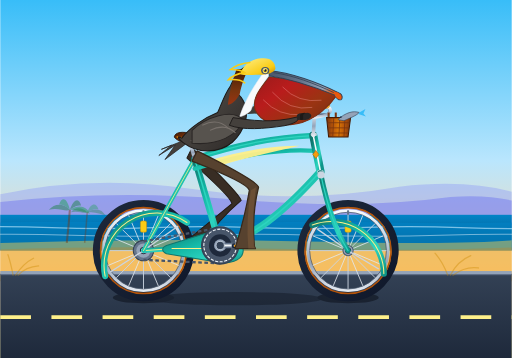
t = 0.00 s
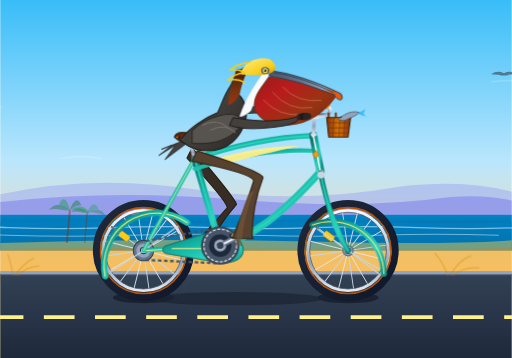
t = 1.67 s
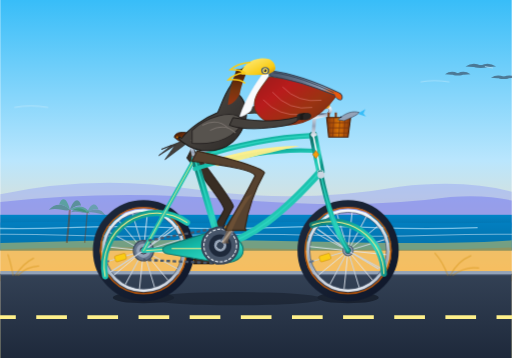
t = 3.33 s
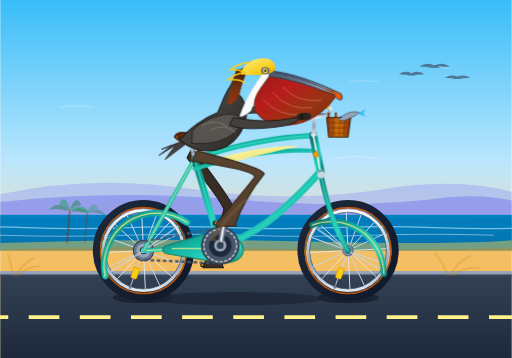
t = 5.00 s
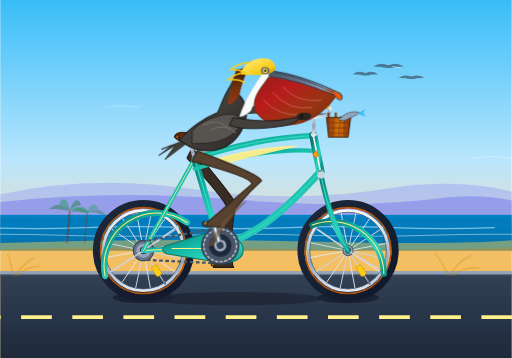
t = 6.67 s
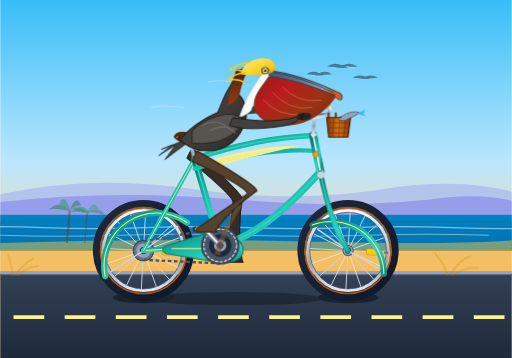
t = 8.33 s

The animated SVG that drew these frames (rendered in a browser with its animation timeline set to each time). Animation: 18 SMIL elements (animate=6,animateTransform=12); frames cover the first 8.33 s, repeats indefinitely.

<svg xmlns="http://www.w3.org/2000/svg" viewBox="0 0 1000 700" width="100%" height="100%">
  <defs>
    <!-- Sky & Atmospheric Gradients -->
    <linearGradient id="skyGrad" x1="0%" y1="0%" x2="0%" y2="100%">
      <stop offset="0%" stop-color="#38bdf8"/>
      <stop offset="45%" stop-color="#bae6fd"/>
      <stop offset="75%" stop-color="#fed7aa"/>
      <stop offset="100%" stop-color="#fef08a"/>
    </linearGradient>

    <linearGradient id="oceanGrad" x1="0%" y1="0%" x2="0%" y2="100%">
      <stop offset="0%" stop-color="#0284c7"/>
      <stop offset="50%" stop-color="#0369a1"/>
      <stop offset="100%" stop-color="#075985"/>
    </linearGradient>

    <linearGradient id="roadGrad" x1="0%" y1="0%" x2="0%" y2="100%">
      <stop offset="0%" stop-color="#334155"/>
      <stop offset="100%" stop-color="#1e293b"/>
    </linearGradient>

    <!-- Bicycle Gradients -->
    <linearGradient id="cruiserTeal" x1="0%" y1="0%" x2="100%" y2="100%">
      <stop offset="0%" stop-color="#0f766e"/>
      <stop offset="40%" stop-color="#14b8a6"/>
      <stop offset="70%" stop-color="#2dd4bf"/>
      <stop offset="100%" stop-color="#0d9488"/>
    </linearGradient>

    <linearGradient id="chromeGrad" x1="0%" y1="0%" x2="0%" y2="100%">
      <stop offset="0%" stop-color="#f8fafc"/>
      <stop offset="35%" stop-color="#cbd5e1"/>
      <stop offset="65%" stop-color="#94a3b8"/>
      <stop offset="100%" stop-color="#e2e8f0"/>
    </linearGradient>

    <linearGradient id="leatherGrad" x1="0%" y1="0%" x2="100%" y2="50%">
      <stop offset="0%" stop-color="#451a03"/>
      <stop offset="45%" stop-color="#78350f"/>
      <stop offset="85%" stop-color="#92400e"/>
      <stop offset="100%" stop-color="#b45309"/>
    </linearGradient>

    <linearGradient id="tireGrad" x1="0%" y1="0%" x2="100%" y2="100%">
      <stop offset="0%" stop-color="#1e293b"/>
      <stop offset="100%" stop-color="#0f172a"/>
    </linearGradient>

    <!-- Pelican Anatomy Gradients -->
    <linearGradient id="pouchGrad" x1="0%" y1="0%" x2="100%" y2="80%">
      <stop offset="0%" stop-color="#991b1b"/>
      <stop offset="35%" stop-color="#b91c1c"/>
      <stop offset="70%" stop-color="#9a3412"/>
      <stop offset="100%" stop-color="#7c2d12"/>
    </linearGradient>

    <linearGradient id="beakHornGrad" x1="0%" y1="0%" x2="100%" y2="40%">
      <stop offset="0%" stop-color="#475569"/>
      <stop offset="50%" stop-color="#64748b"/>
      <stop offset="85%" stop-color="#94a3b8"/>
      <stop offset="100%" stop-color="#ea580c"/>
    </linearGradient>

    <linearGradient id="featherSlateGrad" x1="0%" y1="0%" x2="100%" y2="100%">
      <stop offset="0%" stop-color="#57534e"/>
      <stop offset="50%" stop-color="#44403c"/>
      <stop offset="100%" stop-color="#292524"/>
    </linearGradient>

    <linearGradient id="chestnutNape" x1="0%" y1="0%" x2="0%" y2="100%">
      <stop offset="0%" stop-color="#451a03"/>
      <stop offset="60%" stop-color="#78350f"/>
      <stop offset="100%" stop-color="#9a3412"/>
    </linearGradient>

    <linearGradient id="crownYellow" x1="0%" y1="0%" x2="100%" y2="100%">
      <stop offset="0%" stop-color="#fef08a"/>
      <stop offset="70%" stop-color="#facc15"/>
      <stop offset="100%" stop-color="#ca8a04"/>
    </linearGradient>

    <linearGradient id="wickerGrad" x1="0%" y1="0%" x2="100%" y2="0%">
      <stop offset="0%" stop-color="#78350f"/>
      <stop offset="25%" stop-color="#b45309"/>
      <stop offset="50%" stop-color="#d97706"/>
      <stop offset="75%" stop-color="#b45309"/>
      <stop offset="100%" stop-color="#78350f"/>
    </linearGradient>
  </defs>

  <!-- ==================== BACKGROUND: COASTAL SCENERY ==================== -->
  <rect x="0" y="0" width="1000" height="700" fill="url(#skyGrad)"/>

  <!-- Distant California Coastal Headland / Bluffs -->
  <path d="M 0 380 Q 180 340 380 370 T 780 365 Q 910 350 1000 375 L 1000 440 L 0 440 Z" fill="#818cf8" opacity="0.35"/>
  <path d="M 0 395 Q 220 370 460 390 T 880 385 Q 950 380 1000 392 L 1000 445 L 0 445 Z" fill="#6366f1" opacity="0.4"/>

  <!-- Distant Gliding Pelicans in V-Formation -->
  <g opacity="0.6">
    <animateTransform attributeName="transform" type="translate" from="1050 0" to="-250 0" dur="24s" repeatCount="indefinite"/>
    <!-- Bird 1 -->
    <path d="M 40 130 Q 55 120 70 128 Q 85 120 100 130 Q 70 133 40 130 Z" fill="#334155"/>
    <ellipse cx="70" cy="130" rx="14" ry="3" fill="#334155"/>
    <path d="M 78 130 L 94 133" stroke="#e2e8f0" stroke-width="1.5"/>
    <!-- Bird 2 -->
    <path d="M 0 145 Q 12 137 25 143 Q 38 137 50 145 Q 25 147 0 145 Z" fill="#334155"/>
    <ellipse cx="25" cy="145" rx="10" ry="2.5" fill="#334155"/>
    <!-- Bird 3 -->
    <path d="M 90 152 Q 102 144 115 150 Q 128 144 140 152 Q 115 154 90 152 Z" fill="#334155"/>
    <ellipse cx="115" cy="152" rx="10" ry="2.5" fill="#334155"/>
  </g>

  <!-- Pacific Ocean Horizon & Waves -->
  <rect x="0" y="420" width="1000" height="70" fill="url(#oceanGrad)"/>
  <path d="M 0 435 Q 125 432 250 435 T 500 435 T 750 435 T 1000 435 L 1000 490 L 0 490 Z" fill="#0284c7" opacity="0.6"/>
  <!-- Animated Ocean Wave Crests -->
  <path d="M -100 445 Q 0 441 100 445 T 300 445 T 500 445 T 700 445 T 900 445 T 1100 445" stroke="#bae6fd" stroke-width="2.5" fill="none" opacity="0.65">
    <animateTransform attributeName="transform" type="translate" from="0 0" to="-200 0" dur="4s" repeatCount="indefinite"/>
  </path>
  <path d="M -100 460 Q 20 456 140 460 T 380 460 T 620 460 T 860 460 T 1100 460" stroke="#e0f2fe" stroke-width="2" fill="none" opacity="0.5">
    <animateTransform attributeName="transform" type="translate" from="0 0" to="-240 0" dur="3.2s" repeatCount="indefinite"/>
  </path>

  <!-- Sandy Bluff & Coastal Wildflowers Embankment -->
  <path d="M 0 475 Q 300 465 600 472 T 1000 470 L 1000 550 L 0 550 Z" fill="#fcd34d" opacity="0.45"/>
  <path d="M 0 488 Q 200 480 500 486 T 1000 484 L 1000 550 L 0 550 Z" fill="#d97706" opacity="0.25"/>

  <!-- Distant California Fan Palms on Bluff -->
  <g transform="translate(110, 410)" opacity="0.45">
    <path d="M 20 65 Q 24 30 26 0" stroke="#78350f" stroke-width="4" fill="none"/>
    <path d="M 26 0 C 10 -15 -5 -10 -15 0 C 5 -5 18 5 26 0" fill="#15803d"/>
    <path d="M 26 0 C 20 -25 10 -25 5 -10 C 15 -10 22 -3 26 0" fill="#16a34a"/>
    <path d="M 26 0 C 35 -25 45 -22 48 -8 C 38 -10 32 -3 26 0" fill="#15803d"/>
    <path d="M 26 0 C 45 -12 60 -5 65 8 C 48 2 36 0 26 0" fill="#16a34a"/>
  </g>
  <g transform="translate(150, 415)" opacity="0.35">
    <path d="M 15 60 Q 18 28 20 0" stroke="#78350f" stroke-width="3" fill="none"/>
    <path d="M 20 0 C 8 -12 -5 -8 -12 0 C 2 -4 14 4 20 0" fill="#15803d"/>
    <path d="M 20 0 C 28 -20 38 -18 42 -6 C 32 -8 26 -2 20 0" fill="#16a34a"/>
    <path d="M 20 0 C 38 -10 50 -4 55 6 C 40 1 30 0 20 0" fill="#15803d"/>
  </g>

  <!-- PCH Road & Animated Dashed Line -->
  <rect x="0" y="535" width="1000" height="165" fill="url(#roadGrad)"/>
  <!-- Road Edge Concrete Curb -->
  <rect x="0" y="530" width="1000" height="6" fill="#94a3b8"/>
  <rect x="0" y="536" width="1000" height="2" fill="#64748b"/>
  <!-- Continuously Moving Center Dashed Line (Speed = 100px per 0.9s matching wheel rotation) -->
  <line x1="-100" y1="620" x2="1100" y2="620" stroke="#fef08a" stroke-width="7" stroke-dasharray="60 40">
    <animate attributeName="stroke-dashoffset" from="0" to="-100" dur="0.9s" repeatCount="indefinite"/>
  </line>

  <!-- Subtle Coastal Breeze Streaks -->
  <g opacity="0.4" stroke="#ffffff" stroke-width="1.5" stroke-linecap="round" fill="none">
    <path d="M 0 0 Q 30 -6 65 0">
      <animateTransform attributeName="transform" type="translate" from="1050 210" to="-150 210" dur="1.8s" repeatCount="indefinite"/>
    </path>
    <path d="M 0 0 Q 40 -8 80 0">
      <animateTransform attributeName="transform" type="translate" from="1150 310" to="-150 310" dur="2.1s" repeatCount="indefinite"/>
    </path>
    <path d="M 0 0 Q 25 -5 55 0">
      <animateTransform attributeName="transform" type="translate" from="1100 160" to="-150 160" dur="1.5s" repeatCount="indefinite"/>
    </path>
  </g>

  <!-- Ground Shadows Beneath Wheels & Pedals -->
  <g opacity="0.5">
    <ellipse cx="280" cy="582" rx="60" ry="11" fill="#090d16"/>
    <ellipse cx="680" cy="582" rx="60" ry="11" fill="#090d16"/>
    <ellipse cx="460" cy="584" rx="170" ry="13" fill="#090d16" opacity="0.7"/>
  </g>

  <!-- ==================== FAR-SIDE MECHANICALS & LEFT LEG (BEHIND FRAME) ==================== -->
  <!-- Left Crank & Left Pedal (Phase: 180° out of phase with right crank) -->
  <g transform="translate(-10, -6)">
    <g>
      <!-- Revolving Crank Arm around BB (430, 480) -->
      <animateTransform attributeName="transform" type="rotate" from="180 430 480" to="540 430 480" dur="1.8s" repeatCount="indefinite"/>
      <line x1="430" y1="480" x2="475" y2="480" stroke="#334155" stroke-width="10" stroke-linecap="round"/>
      <line x1="430" y1="480" x2="475" y2="480" stroke="#64748b" stroke-width="4" stroke-linecap="round"/>
      <!-- Far-side Left Pedal (Counter-rotates to stay horizontal) -->
      <g>
        <animateTransform attributeName="transform" type="rotate" from="-180 475 480" to="-540 475 480" dur="1.8s" repeatCount="indefinite"/>
        <rect x="454" y="476" width="42" height="8" rx="3" fill="#0f172a"/>
        <rect x="456" y="478" width="8" height="4" rx="1" fill="#ca8a04"/>
      </g>
    </g>
  </g>

  <!-- Left Leg (Far Side, Shaded Plumage, Synchronized Up-and-Down Pedaling via Exact Inverse Kinematics) -->
  <g transform="translate(-10, -6)">
    <path fill="#382d24" stroke="#231b14" stroke-width="2" stroke-linejoin="round">
      <animate attributeName="d" dur="1.8s" repeatCount="indefinite"
        keyTimes="0; 0.0625; 0.125; 0.1875; 0.25; 0.3125; 0.375; 0.4375; 0.5; 0.5625; 0.625; 0.6875; 0.75; 0.8125; 0.875; 0.9375; 1"
        values="
          M 385 295 Q 479 386 481 398 Q 434 438 407 482 L 409 486 L 369 486 L 371 479 Q 422 438 463 404 Q 461 390 375 315 Z;
          M 385 295 Q 488 376 490 388 Q 440 424 410 465 L 412 469 L 372 469 L 374 462 Q 428 424 472 394 Q 470 380 375 315 Z;
          M 385 295 Q 499 362 501 374 Q 450 410 420 450 L 422 454 L 382 454 L 384 447 Q 438 410 483 380 Q 481 366 375 315 Z;
          M 385 295 Q 507 345 509 357 Q 462 396 435 440 L 437 444 L 397 444 L 399 437 Q 450 396 491 363 Q 489 349 375 315 Z;
          M 385 295 Q 513 331 515 343 Q 473 388 452 437 L 454 441 L 414 441 L 416 434 Q 461 388 497 349 Q 495 335 375 315 Z;
          M 385 295 Q 515 324 517 336 Q 483 386 469 440 L 471 444 L 431 444 L 433 437 Q 471 386 499 342 Q 497 328 375 315 Z;
          M 385 295 Q 514 327 516 339 Q 490 392 484 450 L 486 454 L 446 454 L 448 447 Q 478 392 498 345 Q 496 331 375 315 Z;
          M 385 295 Q 511 337 513 349 Q 493 405 494 465 L 496 469 L 456 469 L 458 462 Q 481 405 495 355 Q 493 341 375 315 Z;
          M 385 295 Q 503 354 505 366 Q 491 422 497 482 L 499 486 L 459 486 L 461 479 Q 479 422 487 372 Q 485 358 375 315 Z;
          M 385 295 Q 494 368 496 380 Q 485 437 494 499 L 496 503 L 456 503 L 458 496 Q 473 437 478 386 Q 476 372 375 315 Z;
          M 385 295 Q 482 382 484 394 Q 474 452 484 514 L 486 518 L 446 518 L 448 511 Q 462 452 466 400 Q 464 386 375 315 Z;
          M 385 295 Q 471 393 473 405 Q 461 462 469 524 L 471 528 L 431 528 L 433 521 Q 449 462 455 411 Q 453 397 375 315 Z;
          M 385 295 Q 464 398 466 410 Q 449 466 452 527 L 454 531 L 414 531 L 416 524 Q 437 466 448 416 Q 446 402 375 315 Z;
          M 385 295 Q 462 399 464 411 Q 439 465 435 524 L 437 528 L 397 528 L 399 521 Q 427 465 446 417 Q 444 403 375 315 Z;
          M 385 295 Q 465 397 467 409 Q 433 459 420 514 L 422 518 L 382 518 L 384 511 Q 421 459 449 415 Q 447 401 375 315 Z;
          M 385 295 Q 471 393 473 405 Q 431 450 410 499 L 412 503 L 372 503 L 374 496 Q 419 450 455 411 Q 453 397 375 315 Z;
          M 385 295 Q 479 386 481 398 Q 434 438 407 482 L 409 486 L 369 486 L 371 479 Q 422 438 463 404 Q 461 390 375 315 Z
        "
      />
    </path>
  </g>

  <!-- Far Handlebar & Far Wing Arm (Grasping Left Grip) -->
  <path d="M 618 218 Q 632 205 642 210 Q 648 215 640 224 L 624 224" fill="none" stroke="#64748b" stroke-width="5" stroke-linecap="round"/>
  <!-- Left Wing Reaching to Far Handlebar -->
  <path d="M 450 215 C 490 205 550 200 626 220 C 620 226 612 232 600 230 C 540 218 480 220 445 230 Z" fill="#382d24" opacity="0.9"/>

  <!-- ==================== BICYCLE WHEELS (SPOKED & ROTATING) ==================== -->
  <!-- REAR WHEEL ASSEMBLY (Axle Center: 280, 490) -->
  <g id="rear-wheel">
    <!-- Tire Rubber Outer Ring -->
    <circle cx="280" cy="490" r="92" fill="none" stroke="url(#tireGrad)" stroke-width="14"/>
    <!-- Classic Tan Sidewall (Gumwall) -->
    <circle cx="280" cy="490" r="84" fill="none" stroke="#b45309" stroke-width="3"/>
    <!-- Polished Chrome Rim -->
    <circle cx="280" cy="490" r="78" fill="none" stroke="url(#chromeGrad)" stroke-width="6"/>
    <circle cx="280" cy="490" r="75" fill="none" stroke="#475569" stroke-width="1.5"/>

    <!-- Continuously Rotating Spokes & Hub Assembly (Center: 280, 490) -->
    <g>
      <animateTransform attributeName="transform" type="rotate" from="0 280 490" to="360 280 490" dur="0.9s" repeatCount="indefinite"/>
      <!-- 16 Radial Spokes -->
      <line x1="280" y1="415" x2="280" y2="565" stroke="#cbd5e1" stroke-width="1.8"/>
      <line x1="205" y1="490" x2="355" y2="490" stroke="#cbd5e1" stroke-width="1.8"/>
      <line x1="227" y1="437" x2="333" y2="543" stroke="#cbd5e1" stroke-width="1.8"/>
      <line x1="227" y1="543" x2="333" y2="437" stroke="#cbd5e1" stroke-width="1.8"/>
      <line x1="211" y1="461" x2="349" y2="519" stroke="#e2e8f0" stroke-width="1.6"/>
      <line x1="211" y1="519" x2="349" y2="461" stroke="#e2e8f0" stroke-width="1.6"/>
      <line x1="251" y1="421" x2="309" y2="559" stroke="#e2e8f0" stroke-width="1.6"/>
      <line x1="309" y1="421" x2="251" y2="559" stroke="#e2e8f0" stroke-width="1.6"/>
      <!-- Spoke Reflector -->
      <rect x="274" y="432" width="12" height="22" rx="3" fill="#facc15" stroke="#ca8a04" stroke-width="1"/>
      <!-- Tire Air Valve Stem -->
      <rect x="278" y="411" width="4" height="9" rx="1" fill="#64748b"/>
    </g>
    <!-- Rear Cassette / Cog -->
    <circle cx="280" cy="490" r="20" fill="#64748b" stroke="#334155" stroke-width="2"/>
    <circle cx="280" cy="490" r="14" fill="#94a3b8"/>
    <!-- Rear Hub Axle Nut -->
    <circle cx="280" cy="490" r="6" fill="#f8fafc" stroke="#1e293b" stroke-width="2"/>
  </g>

  <!-- FRONT WHEEL ASSEMBLY (Axle Center: 680, 490) -->
  <g id="front-wheel">
    <!-- Tire Rubber Outer Ring -->
    <circle cx="680" cy="490" r="92" fill="none" stroke="url(#tireGrad)" stroke-width="14"/>
    <!-- Tan Sidewall -->
    <circle cx="680" cy="490" r="84" fill="none" stroke="#b45309" stroke-width="3"/>
    <!-- Polished Chrome Rim -->
    <circle cx="680" cy="490" r="78" fill="none" stroke="url(#chromeGrad)" stroke-width="6"/>
    <circle cx="680" cy="490" r="75" fill="none" stroke="#475569" stroke-width="1.5"/>

    <!-- Continuously Rotating Spokes & Hub Assembly (Center: 680, 490) -->
    <g>
      <animateTransform attributeName="transform" type="rotate" from="0 680 490" to="360 680 490" dur="0.9s" repeatCount="indefinite"/>
      <!-- 16 Radial Spokes -->
      <line x1="680" y1="415" x2="680" y2="565" stroke="#cbd5e1" stroke-width="1.8"/>
      <line x1="605" y1="490" x2="755" y2="490" stroke="#cbd5e1" stroke-width="1.8"/>
      <line x1="627" y1="437" x2="733" y2="543" stroke="#cbd5e1" stroke-width="1.8"/>
      <line x1="627" y1="543" x2="733" y2="437" stroke="#cbd5e1" stroke-width="1.8"/>
      <line x1="611" y1="461" x2="749" y2="519" stroke="#e2e8f0" stroke-width="1.6"/>
      <line x1="611" y1="519" x2="749" y2="461" stroke="#e2e8f0" stroke-width="1.6"/>
      <line x1="651" y1="421" x2="709" y2="559" stroke="#e2e8f0" stroke-width="1.6"/>
      <line x1="709" y1="421" x2="651" y2="559" stroke="#e2e8f0" stroke-width="1.6"/>
      <!-- Spoke Reflector -->
      <rect x="674" y="432" width="12" height="22" rx="3" fill="#facc15" stroke="#ca8a04" stroke-width="1"/>
      <!-- Tire Air Valve Stem -->
      <rect x="678" y="411" width="4" height="9" rx="1" fill="#64748b"/>
    </g>
    <!-- Front Hub & Axle Nut -->
    <circle cx="680" cy="490" r="10" fill="#94a3b8" stroke="#475569" stroke-width="2"/>
    <circle cx="680" cy="490" r="5" fill="#f8fafc" stroke="#1e293b" stroke-width="2"/>
  </g>

  <!-- ==================== BICYCLE FRAME, FORK & COMPONENTS ==================== -->
  <!-- Classic Cruiser Fenders (Mudguards) -->
  <!-- Rear Fender -->
  <path d="M 205 540 A 103 103 0 0 1 365 435" fill="none" stroke="url(#cruiserTeal)" stroke-width="12" stroke-linecap="round"/>
  <path d="M 205 540 A 103 103 0 0 1 365 435" fill="none" stroke="#fef08a" stroke-width="2" stroke-linecap="round"/>
  <!-- Rear Fender Chrome Stays -->
  <line x1="280" y1="490" x2="215" y2="532" stroke="#cbd5e1" stroke-width="2.5"/>
  <line x1="280" y1="490" x2="348" y2="442" stroke="#cbd5e1" stroke-width="2.5"/>

  <!-- Front Fender -->
  <path d="M 610 440 A 103 103 0 0 1 750 535" fill="none" stroke="url(#cruiserTeal)" stroke-width="12" stroke-linecap="round"/>
  <path d="M 610 440 A 103 103 0 0 1 750 535" fill="none" stroke="#fef08a" stroke-width="2" stroke-linecap="round"/>
  <!-- Front Fender Chrome Stays -->
  <line x1="680" y1="490" x2="620" y2="448" stroke="#cbd5e1" stroke-width="2.5"/>
  <line x1="680" y1="490" x2="740" y2="526" stroke="#cbd5e1" stroke-width="2.5"/>

  <!-- Rear Stays of Bicycle Frame -->
  <!-- Chainstay (Rear Axle 280,490 to BB 430,480) -->
  <line x1="280" y1="490" x2="430" y2="480" stroke="url(#cruiserTeal)" stroke-width="9" stroke-linecap="round"/>
  <line x1="280" y1="490" x2="430" y2="480" stroke="#fef08a" stroke-width="1.8" stroke-linecap="round"/>
  <!-- Seatstay (Rear Axle 280,490 to Seat Cluster 380,310) -->
  <line x1="280" y1="490" x2="380" y2="310" stroke="url(#cruiserTeal)" stroke-width="8" stroke-linecap="round"/>
  <line x1="280" y1="490" x2="380" y2="310" stroke="#fef08a" stroke-width="1.6" stroke-linecap="round"/>

  <!-- Drive Chain: Running Between Chainring and Rear Cog -->
  <g>
    <!-- Upper Chain Run with Animated Dash Movement -->
    <path d="M 280 472 L 430 445" stroke="#475569" stroke-width="4.5" stroke-dasharray="7 5">
      <animate attributeName="stroke-dashoffset" from="0" to="-24" dur="0.45s" repeatCount="indefinite"/>
    </path>
    <!-- Lower Chain Run -->
    <path d="M 430 515 L 280 508" stroke="#475569" stroke-width="4.5" stroke-dasharray="7 5">
      <animate attributeName="stroke-dashoffset" from="0" to="24" dur="0.45s" repeatCount="indefinite"/>
    </path>
  </g>

  <!-- Main Triangle Frame Tubes -->
  <!-- Seat Tube (BB 430,480 to Seat Cluster 380,310) -->
  <line x1="430" y1="480" x2="380" y2="310" stroke="url(#cruiserTeal)" stroke-width="13" stroke-linecap="round"/>
  <line x1="430" y1="480" x2="380" y2="310" stroke="#2dd4bf" stroke-width="3" stroke-linecap="round"/>

  <!-- Down Tube (Head Tube Bottom 626,335 to BB 430,480) -->
  <path d="M 626 335 C 550 420 490 465 430 480" fill="none" stroke="url(#cruiserTeal)" stroke-width="14" stroke-linecap="round"/>
  <path d="M 626 335 C 550 420 490 465 430 480" fill="none" stroke="#2dd4bf" stroke-width="3" stroke-linecap="round"/>

  <!-- Iconic Sweeping Beach Cruiser Twin Top Tubes -->
  <path d="M 380 310 C 470 280 540 268 612 265" fill="none" stroke="url(#cruiserTeal)" stroke-width="11" stroke-linecap="round"/>
  <path d="M 380 310 C 470 280 540 268 612 265" fill="none" stroke="#2dd4bf" stroke-width="2.5" stroke-linecap="round"/>
  <!-- Secondary Tank Tube -->
  <path d="M 380 330 C 465 305 540 290 616 295" fill="none" stroke="url(#cruiserTeal)" stroke-width="8" stroke-linecap="round"/>
  <!-- Vintage Cruiser Tank Panel (Cream Inlay) -->
  <path d="M 405 315 C 470 295 530 285 585 285 C 540 296 480 308 425 325 Z" fill="#fef08a" opacity="0.95"/>

  <!-- Head Tube (612,265 to 626,335) -->
  <line x1="612" y1="265" x2="626" y2="335" stroke="url(#cruiserTeal)" stroke-width="16" stroke-linecap="round"/>
  <line x1="612" y1="265" x2="626" y2="335" stroke="#f8fafc" stroke-width="3" stroke-linecap="round"/>
  <!-- Headset Cups -->
  <rect x="607" y="260" width="12" height="6" rx="2" fill="#cbd5e1"/>
  <rect x="620" y="333" width="12" height="6" rx="2" fill="#cbd5e1"/>
  <!-- Brass Vintage Headbadge -->
  <polygon points="617,294 623,302 617,310 611,302" fill="#f59e0b" stroke="#b45309" stroke-width="1"/>

  <!-- Front Curved Cruiser Fork (Crown at 626,338 to Axle 680,490) -->
  <path d="M 626 338 C 640 405 655 450 680 490" fill="none" stroke="url(#cruiserTeal)" stroke-width="10" stroke-linecap="round"/>
  <path d="M 626 338 C 640 405 655 450 680 490" fill="none" stroke="#2dd4bf" stroke-width="2.5" stroke-linecap="round"/>
  <circle cx="627" cy="342" r="7" fill="#cbd5e1"/>

  <!-- Streamlined Retro Chainguard -->
  <path d="M 405 455 C 450 450 475 470 475 490 C 475 510 445 518 420 512 L 325 496 C 315 492 315 484 325 480 Z" fill="url(#cruiserTeal)" stroke="#0f766e" stroke-width="2"/>
  <path d="M 335 486 L 440 486 C 455 486 465 492 465 492" fill="none" stroke="#fef08a" stroke-width="2"/>

  <!-- Seatpost & Sprung Leather Saddle -->
  <line x1="380" y1="310" x2="370" y2="276" stroke="url(#chromeGrad)" stroke-width="7" stroke-linecap="round"/>
  <rect x="375" y="304" width="10" height="7" rx="2" fill="#64748b"/>
  <!-- Chrome Saddle Springs -->
  <circle cx="355" cy="275" r="5" fill="none" stroke="#94a3b8" stroke-width="3"/>
  <circle cx="365" cy="275" r="5" fill="none" stroke="#94a3b8" stroke-width="3"/>
  <path d="M 350 274 L 382 274" stroke="#475569" stroke-width="4"/>
  <!-- Contoured Classic Leather Saddle -->
  <path d="M 340 268 C 342 258 356 256 376 262 C 392 266 404 270 410 273 C 406 278 395 281 385 280 C 365 278 348 279 340 268 Z" fill="url(#leatherGrad)" stroke="#271003" stroke-width="1.5"/>
  <!-- Copper Saddle Rivets -->
  <circle cx="346" cy="268" r="1.5" fill="#f59e0b"/>
  <circle cx="354" cy="269" r="1.5" fill="#f59e0b"/>
  <circle cx="362" cy="270" r="1.5" fill="#f59e0b"/>

  <!-- Handlebar Stem & Swept-Back Cruiser Handlebars -->
  <path d="M 612 265 L 615 215 L 626 212" fill="none" stroke="url(#chromeGrad)" stroke-width="7" stroke-linecap="round"/>
  <!-- Handlebar Sweeping Back to Pelican's Wing -->
  <path d="M 626 212 Q 644 204 646 216 Q 644 230 592 230" fill="none" stroke="url(#chromeGrad)" stroke-width="6" stroke-linecap="round"/>
  <!-- Right Rubber Handlebar Grip -->
  <rect x="582" y="226" width="22" height="8" rx="3" fill="#1e293b"/>
  <!-- Shiny Brass Ding-Dong Bicycle Bell -->
  <ellipse cx="636" cy="205" rx="8" ry="7" fill="#fbbf24" stroke="#b45309" stroke-width="1"/>
  <circle cx="633" cy="202" r="2.2" fill="#ffffff" opacity="0.8"/>
  <rect x="628" y="208" width="5" height="3" rx="1" fill="#78350f"/>

  <!-- Front Wicker Basket with Fresh Coastal Fish -->
  <g id="handlebar-basket">
    <!-- Basket Mounting Straps -->
    <rect x="640" y="220" width="4" height="12" fill="#78350f"/>
    <rect x="654" y="220" width="4" height="12" fill="#78350f"/>
    <!-- Basket Body -->
    <path d="M 638 230 L 685 230 L 680 268 L 642 268 Z" fill="url(#wickerGrad)" stroke="#451a03" stroke-width="2"/>
    <!-- Wicker Weave Texture Lines -->
    <line x1="640" y1="240" x2="683" y2="240" stroke="#78350f" stroke-width="1.5"/>
    <line x1="641" y1="250" x2="681" y2="250" stroke="#78350f" stroke-width="1.5"/>
    <line x1="642" y1="260" x2="680" y2="260" stroke="#78350f" stroke-width="1.5"/>
    <line x1="652" y1="230" x2="650" y2="268" stroke="#78350f" stroke-width="1.5"/>
    <line x1="664" y1="230" x2="662" y2="268" stroke="#78350f" stroke-width="1.5"/>
    <line x1="674" y1="230" x2="672" y2="268" stroke="#78350f" stroke-width="1.5"/>
    <!-- Silvery California Sardine Tucked in Basket -->
    <path d="M 660 234 C 675 220 690 216 702 220 C 696 226 686 230 672 236 Z" fill="#94a3b8" stroke="#334155" stroke-width="1.2"/>
    <!-- Fish Tail Fin -->
    <polygon points="702,220 714,213 710,222 715,228 700,223" fill="#38bdf8"/>
    <circle cx="666" cy="229" r="1.5" fill="#0f172a"/>
  </g>

  <!-- ==================== CALIFORNIA BROWN PELICAN (BODY, HEAD & NEAR WING) ==================== -->
  <g id="pelican-rider">
    <!-- Tail Feathers Extending Gracefully Behind Saddle -->
    <path d="M 358 275 L 315 292 L 335 284 L 310 304 L 342 284 L 322 312 L 362 282 Z" fill="#44403c" stroke="#292524" stroke-width="1.5"/>

    <!-- Lower Belly & Torso (Resting Firmly on Saddle) -->
    <path d="M 355 270 C 335 260 365 295 405 295 C 445 295 470 270 480 235 C 485 210 475 190 460 180 C 455 160 465 145 490 135 C 480 120 460 145 450 168 C 438 185 432 205 425 220 C 400 230 370 250 355 270 Z" fill="url(#featherSlateGrad)" stroke="#1c1917" stroke-width="2"/>

    <!-- Silvery-Grey Feathers Pattern on Mantle & Flank -->
    <path d="M 380 270 Q 400 255 425 258 Q 410 270 380 270 Z" fill="#78716c" opacity="0.6"/>
    <path d="M 405 255 Q 430 240 455 244 Q 440 260 405 255 Z" fill="#78716c" opacity="0.6"/>
    <path d="M 370 275 Q 395 268 415 274 Q 395 282 370 275 Z" fill="#78716c" opacity="0.6"/>

    <!-- Distinctive Chestnut-Mahogany Hindneck (Nape) -->
    <path d="M 462 135 C 455 155 448 180 445 205 C 452 205 460 198 468 185 C 472 165 478 148 485 136 Z" fill="url(#chestnutNape)"/>

    <!-- Adult California Pelican's Bright White Lateral Neck Ribbon -->
    <path d="M 515 142 C 500 162 480 192 468 228 C 474 228 484 222 490 216 C 500 186 516 160 526 146 Z" fill="#f8fafc" stroke="#e2e8f0" stroke-width="1"/>

    <!-- Expandable Gular Pouch (Large & Characteristic, Drooping Beneath Beak) -->
    <path d="M 526 150 C 510 172 492 190 498 214 C 508 238 540 250 580 242 C 618 234 645 205 658 186 L 654 184 C 610 164 565 154 526 150 Z" fill="url(#pouchGrad)" stroke="#7c2d12" stroke-width="2"/>
    <!-- Subtle Throat Pouch Elasticity Wrinkles -->
    <path d="M 514 195 Q 545 228 588 224" stroke="#fca5a5" stroke-width="1.8" fill="none" opacity="0.4"/>
    <path d="M 532 180 Q 565 218 610 210" stroke="#fca5a5" stroke-width="1.8" fill="none" opacity="0.4"/>
    <path d="M 552 170 Q 582 202 628 196" stroke="#fca5a5" stroke-width="1.8" fill="none" opacity="0.4"/>

    <!-- Long Beak / Upper Mandible (Maxilla with Culmen Ridge & Hooked Tip) -->
    <path d="M 526 138 C 568 143 618 160 665 183 C 669 186 670 193 666 195 C 662 196 657 191 654 186 C 610 168 565 154 526 148 Z" fill="url(#beakHornGrad)" stroke="#334155" stroke-width="2"/>
    <!-- Hooked Amber Nail at Bill Tip -->
    <path d="M 658 180 Q 668 185 666 195 Q 658 194 654 186 Z" fill="#ea580c"/>
    <!-- Lateral Beak Groove (Sulcus) -->
    <path d="M 534 142 C 572 147 614 163 652 181" stroke="#334155" stroke-width="1.6" fill="none"/>

    <!-- Head & Breezy Straw-Yellow Crown / Nape Crest -->
    <path d="M 470 145 C 472 130 488 116 510 114 C 530 112 538 122 538 135 C 534 142 524 146 512 146 C 495 146 480 148 470 145 Z" fill="url(#crownYellow)"/>
    <!-- Crest Feathers Swept Back in Coastal Breeze -->
    <path d="M 488 122 Q 462 125 450 136 Q 470 136 478 142 Q 456 145 446 156 Q 468 154 478 162" fill="none" stroke="#facc15" stroke-width="3" stroke-linecap="round"/>

    <!-- Piercing Yellow Eye with Slate Orbital Skin Ring -->
    <ellipse cx="518" cy="138" rx="8" ry="7" fill="#475569"/>
    <circle cx="518" cy="138" r="5" fill="#fef08a"/>
    <circle cx="518" cy="138" r="4" fill="#facc15"/>
    <circle cx="518" cy="138" r="2.5" fill="#0f172a"/>
    <!-- Catchlight Glint -->
    <circle cx="516.5" cy="136.5" r="1.2" fill="#ffffff"/>

    <!-- Right Wing: Folded Across Flank with Arm Reaching to Grip Right Handlebar -->
    <!-- Wing Shoulder & Coverts -->
    <path d="M 375 255 C 400 230 455 210 475 235 C 465 265 425 285 375 280 Z" fill="#57534e" stroke="#292524" stroke-width="2"/>
    <!-- Scapular Feather Tips Layering -->
    <path d="M 395 245 Q 425 230 445 250" stroke="#78716c" stroke-width="2" fill="none"/>
    <path d="M 410 255 Q 440 240 460 260" stroke="#78716c" stroke-width="2" fill="none"/>
    <!-- Wing Arm Extending Forward to Handlebar Grip at (590, 228) -->
    <path d="M 455 230 C 490 235 530 242 584 228 C 586 235 575 242 555 246 C 515 252 475 255 448 245 Z" fill="#44403c" stroke="#1c1917" stroke-width="1.8"/>
    <!-- Primary Flight Feather "Fingers" Curled Firmly Over the Handlebar Grip -->
    <path d="M 580 225 C 584 220 594 220 596 226 C 596 232 588 236 580 234 Z" fill="#292524"/>
    <path d="M 586 225 C 590 219 600 219 602 226 C 602 232 594 236 586 234 Z" fill="#1c1917"/>
    <path d="M 592 225 C 596 219 606 219 608 226 C 608 232 600 236 592 234 Z" fill="#292524"/>
  </g>

  <!-- ==================== FOREGROUND: RIGHT CRANK, PEDAL & RIGHT LEG ==================== -->
  <!-- Bottom Bracket Chainring (Centered at 430, 480) -->
  <g>
    <circle cx="430" cy="480" r="36" fill="#475569" stroke="#334155" stroke-width="3"/>
    <circle cx="430" cy="480" r="32" fill="none" stroke="#f1f5f9" stroke-width="2" stroke-dasharray="6 3"/>
    <!-- 5-Arm Spider Cutouts -->
    <circle cx="430" cy="480" r="22" fill="#1e293b"/>
    <circle cx="430" cy="480" r="12" fill="#94a3b8"/>
  </g>

  <!-- Revolving Right Crank Arm & Right Pedal (Center: BB Spindle 430, 480) -->
  <g id="right-crank-assembly">
    <!-- Smoothly Revolves around Bottom Bracket Spindle -->
    <animateTransform attributeName="transform" type="rotate" from="0 430 480" to="360 430 480" dur="1.8s" repeatCount="indefinite"/>
    <!-- Solid Metal Crank Arm -->
    <line x1="430" y1="480" x2="475" y2="480" stroke="#64748b" stroke-width="11" stroke-linecap="round"/>
    <line x1="430" y1="480" x2="475" y2="480" stroke="#f1f5f9" stroke-width="4" stroke-linecap="round"/>
    <!-- Crank Axle Cap -->
    <circle cx="430" cy="480" r="8" fill="#334155" stroke="#cbd5e1" stroke-width="1.5"/>

    <!-- Right Pedal (Revolves around 430,480 while Counter-Rotating around 475,480 to Remain Level Underfoot) -->
    <g>
      <animateTransform attributeName="transform" type="rotate" from="0 475 480" to="-360 475 480" dur="1.8s" repeatCount="indefinite"/>
      <!-- Pedal Spindle Cap -->
      <circle cx="475" cy="480" r="4.5" fill="#94a3b8"/>
      <!-- Pedal Platform Platform Cage -->
      <rect x="453" y="476" width="44" height="9" rx="3" fill="#0f172a" stroke="#334155" stroke-width="1"/>
      <rect x="455" y="478" width="40" height="5" rx="2" fill="#475569"/>
      <!-- Pedal Serrated Grip Cleats -->
      <line x1="460" y1="476" x2="460" y2="485" stroke="#f8fafc" stroke-width="1.5"/>
      <line x1="470" y1="476" x2="470" y2="485" stroke="#f8fafc" stroke-width="1.5"/>
      <line x1="480" y1="476" x2="480" y2="485" stroke="#f8fafc" stroke-width="1.5"/>
      <line x1="490" y1="476" x2="490" y2="485" stroke="#f8fafc" stroke-width="1.5"/>
      <!-- Amber Safety Reflector -->
      <rect x="457" y="478.5" width="9" height="4" rx="1" fill="#f59e0b"/>
    </g>
  </g>

  <!-- Right Leg (Near Side, Golden-Brown Plumage, Totipalmate Webbed Foot Firmly on Pedal) -->
  <!-- Mathematical Kinematics: Hip at (385, 295), Thigh L1=125, Shin L2=120, Crank R=45 around (430, 480) -->
  <g id="right-leg-assembly">
    <path fill="#57422f" stroke="#38291b" stroke-width="2.5" stroke-linejoin="round">
      <animate attributeName="d" dur="1.8s" repeatCount="indefinite"
        keyTimes="0; 0.0625; 0.125; 0.1875; 0.25; 0.3125; 0.375; 0.4375; 0.5; 0.5625; 0.625; 0.6875; 0.75; 0.8125; 0.875; 0.9375; 1"
        values="
          M 385 295 Q 503 354 505 366 Q 491 422 497 482 L 499 486 L 459 486 L 461 479 Q 479 422 487 372 Q 485 358 375 315 Z;
          M 385 295 Q 494 368 496 380 Q 485 437 494 499 L 496 503 L 456 503 L 458 496 Q 473 437 478 386 Q 476 372 375 315 Z;
          M 385 295 Q 482 382 484 394 Q 474 452 484 514 L 486 518 L 446 518 L 448 511 Q 462 452 466 400 Q 464 386 375 315 Z;
          M 385 295 Q 471 393 473 405 Q 461 462 469 524 L 471 528 L 431 528 L 433 521 Q 449 462 455 411 Q 453 397 375 315 Z;
          M 385 295 Q 464 398 466 410 Q 449 466 452 527 L 454 531 L 414 531 L 416 524 Q 437 466 448 416 Q 446 402 375 315 Z;
          M 385 295 Q 462 399 464 411 Q 439 465 435 524 L 437 528 L 397 528 L 399 521 Q 427 465 446 417 Q 444 403 375 315 Z;
          M 385 295 Q 465 397 467 409 Q 433 459 420 514 L 422 518 L 382 518 L 384 511 Q 421 459 449 415 Q 447 401 375 315 Z;
          M 385 295 Q 471 393 473 405 Q 431 450 410 499 L 412 503 L 372 503 L 374 496 Q 419 450 455 411 Q 453 397 375 315 Z;
          M 385 295 Q 479 386 481 398 Q 434 438 407 482 L 409 486 L 369 486 L 371 479 Q 422 438 463 404 Q 461 390 375 315 Z;
          M 385 295 Q 488 376 490 388 Q 440 424 410 465 L 412 469 L 372 469 L 374 462 Q 428 424 472 394 Q 470 380 375 315 Z;
          M 385 295 Q 499 362 501 374 Q 450 410 420 450 L 422 454 L 382 454 L 384 447 Q 438 410 483 380 Q 481 366 375 315 Z;
          M 385 295 Q 507 345 509 357 Q 462 396 435 440 L 437 444 L 397 444 L 399 437 Q 450 396 491 363 Q 489 349 375 315 Z;
          M 385 295 Q 513 331 515 343 Q 473 388 452 437 L 454 441 L 414 441 L 416 434 Q 461 388 497 349 Q 495 335 375 315 Z;
          M 385 295 Q 515 324 517 336 Q 483 386 469 440 L 471 444 L 431 444 L 433 437 Q 471 386 499 342 Q 497 328 375 315 Z;
          M 385 295 Q 514 327 516 339 Q 490 392 484 450 L 486 454 L 446 454 L 448 447 Q 478 392 498 345 Q 496 331 375 315 Z;
          M 385 295 Q 511 337 513 349 Q 493 405 494 465 L 496 469 L 456 469 L 458 462 Q 481 405 495 355 Q 493 341 375 315 Z;
          M 385 295 Q 503 354 505 366 Q 491 422 497 482 L 499 486 L 459 486 L 461 479 Q 479 422 487 372 Q 485 358 375 315 Z
        "
      />
    </path>

    <!-- Scaly Bird-Leg Highlights and Webbed Toe Ridge Details -->
    <path fill="#78593a" opacity="0.6">
      <animate attributeName="d" dur="1.8s" repeatCount="indefinite"
        keyTimes="0; 0.25; 0.5; 0.75; 1"
        values="
          M 500 366 Q 491 422 497 482 L 499 486 L 485 486 Q 480 430 490 372 Z;
          M 480 394 Q 474 452 484 514 L 486 518 L 472 518 Q 464 458 472 400 Z;
          M 462 410 Q 449 466 452 527 L 454 531 L 440 531 Q 436 470 448 416 Z;
          M 488 388 Q 440 424 410 465 L 412 469 L 398 469 Q 426 430 474 394 Z;
          M 500 366 Q 491 422 497 482 L 499 486 L 485 486 Q 480 430 490 372 Z
        "
      />
    </path>
  </g>

  <!-- Foreground Coastal Roadside Detail (Coastal Beach Grass) -->
  <g transform="translate(0, 520)" fill="none" stroke="#ca8a04" stroke-width="2.5" stroke-linecap="round" opacity="0.4">
    <path d="M 30 18 Q 45 -5 65 -15"/>
    <path d="M 35 18 Q 50 2 75 0"/>
    <path d="M 25 18 Q 20 -8 15 -22"/>
    <path d="M 880 18 Q 895 -10 920 -20"/>
    <path d="M 885 18 Q 910 0 935 4"/>
    <path d="M 875 18 Q 865 -8 850 -25"/>
  </g>
</svg>
